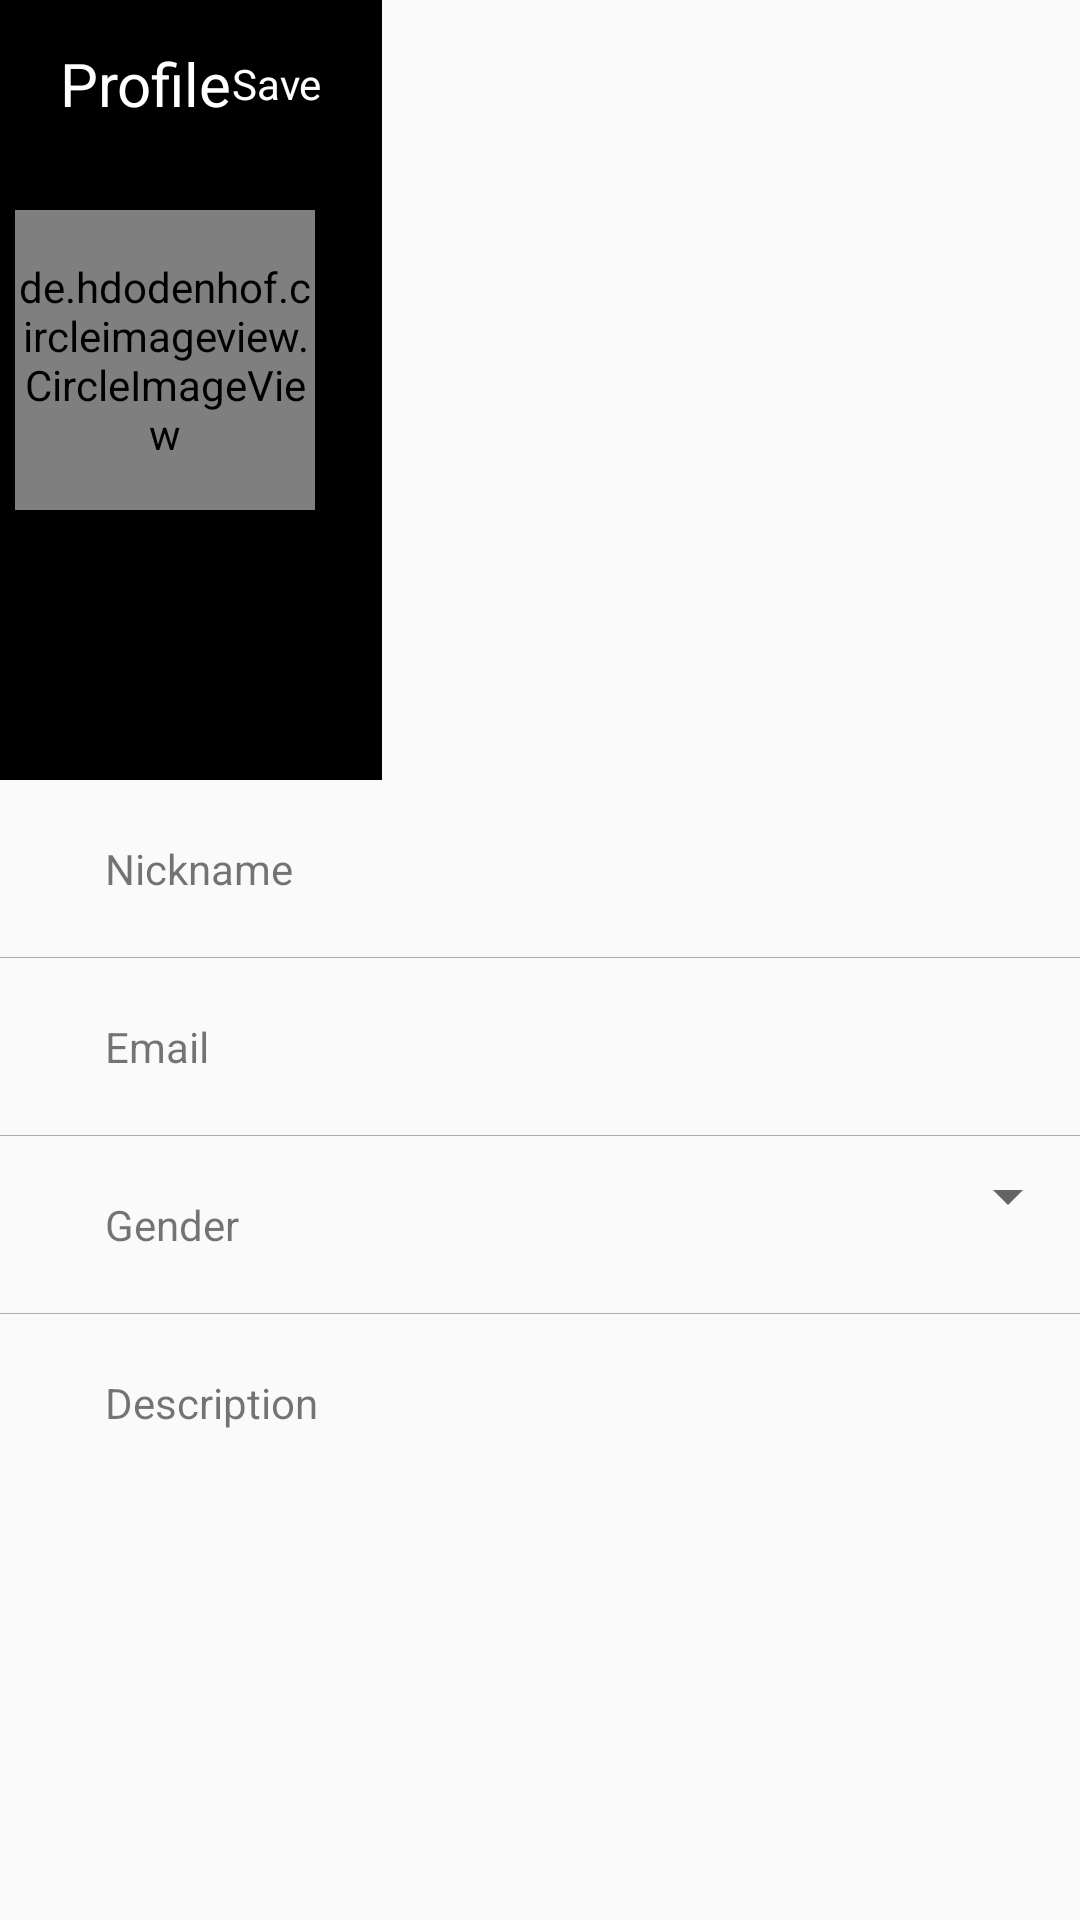

The Android layout XML behind this screen, and the referenced resources:
<!-- AndroidManifest.xml: application theme Theme.AppCompat.Light.NoActionBar -->
<!-- res/layout/fragment_profile.xml -->
<ScrollView android:layout_height="match_parent"
    android:layout_width="match_parent"
    xmlns:app="http://schemas.android.com/apk/res-auto"
    xmlns:android="http://schemas.android.com/apk/res/android">

    <LinearLayout
        android:layout_width="match_parent"
        android:layout_height="match_parent"
        android:orientation="vertical">
        <FrameLayout
            android:background="#000000"
            android:layout_height="wrap_content"
            android:layout_width="wrap_content">

            <ImageView
                android:alpha="0.8"
                android:id="@+id/img"
                android:layout_height="260dp"
                android:layout_width="match_parent"
                android:scaleType="fitXY"
                android:src="@drawable/kamran" />

            <android.support.v7.widget.Toolbar
                android:layout_height="wrap_content"
                android:layout_width="match_parent">

                <ImageView
                    android:background="@drawable/gobackplease"
                    android:layout_height="wrap_content"
                    android:layout_marginLeft="20dp"
                    android:layout_width="wrap_content" />

                <TextView
                    android:gravity="bottom"
                    android:layout_gravity="center"
                    android:layout_height="wrap_content"
                    android:layout_width="wrap_content"
                    android:text="Profile"
                    android:textColor="#fff"
                    android:textSize="20dp" />

                <TextView
                    android:id="@+id/save"
                    android:layout_gravity="right"
                    android:layout_height="wrap_content"
                    android:layout_marginRight="20dp"
                    android:layout_width="wrap_content"
                    android:text="Save"
                    android:textColor="#fff"
                    android:textSize="14dp" />
            </android.support.v7.widget.Toolbar>

            <LinearLayout
                android:layout_height="wrap_content"
                android:layout_width="match_parent"
                android:orientation="horizontal">

                <de.hdodenhof.circleimageview.CircleImageView
                    android:id="@+id/imageview_profile"
                    android:layout_height="100dp"
                    android:layout_marginTop="70dp"
                    android:layout_width="100dp"
                    android:layout_marginLeft="5dp"

                  />
            </LinearLayout>
        </FrameLayout>

        <LinearLayout
            android:layout_height="wrap_content"
            android:layout_width="match_parent"
            android:orientation="horizontal">

            <TextView
                android:layout_height="wrap_content"
                android:layout_marginLeft="15dp"
                android:layout_weight="0.5"
                android:layout_width="0dp"
                android:padding="20dp"
                android:text="Nickname"
                android:textSize="14sp" />

            <EditText
                android:id="@+id/nick_name"
                android:background="#00000000"
                android:layout_gravity="center"
                android:layout_height="wrap_content"
                android:layout_weight="1"
                android:layout_width="0dp"
                android:padding="16dp"
                android:textSize="14dp" />
        </LinearLayout>

        <View
            android:background="#ACACAC"
            android:layout_height="0.1dp"
            android:layout_width="match_parent" />

        <LinearLayout
            android:layout_height="wrap_content"
            android:layout_width="match_parent"
            android:orientation="horizontal">

            <TextView
                android:layout_height="wrap_content"
                android:layout_marginLeft="15dp"
                android:layout_weight="0.5"
                android:layout_width="0dp"
                android:padding="20dp"
                android:text="Email"
                android:textSize="14sp" />

            <EditText
                android:id="@+id/email"
                android:background="#00000000"
                android:inputType="textEmailAddress"
                android:layout_gravity="center"
                android:layout_height="wrap_content"
                android:layout_weight="1"
                android:layout_width="0dp"
                android:padding="16dp"
                android:enabled="false"
                android:textSize="14dp" />
        </LinearLayout>

        <View
            android:background="#ACACAC"
            android:layout_height="0.1dp"
            android:layout_width="match_parent" />

        <LinearLayout
            android:layout_height="wrap_content"
            android:layout_width="match_parent"
            android:orientation="horizontal">

            <TextView
                android:layout_height="wrap_content"
                android:layout_marginLeft="15dp"
                android:layout_weight="0.5"
                android:layout_width="0dp"
                android:padding="20dp"
                android:text="Gender"
                android:textSize="14sp" />

            <Spinner
                android:id="@+id/gender"
                android:layout_width="0dp"
                android:layout_height="wrap_content"
                android:layout_weight="1"
                android:padding="20dp"
                android:spinnerMode="dropdown" />

            
            
            
            
            
            
            
            
        </LinearLayout>

        <View
            android:background="#ACACAC"
            android:layout_height="0.1dp"
            android:layout_width="match_parent" />

        <LinearLayout
            android:layout_height="wrap_content"
            android:layout_width="match_parent"
            android:orientation="horizontal">

            <TextView
                android:layout_height="wrap_content"
                android:layout_marginLeft="15dp"
                android:layout_weight="0.5"
                android:layout_width="0dp"
                android:padding="20dp"
                android:text="Description"
                android:textSize="14sp" />

            <EditText
                android:id="@+id/description"
                android:background="#00000000"
                android:layout_height="wrap_content"
                android:layout_weight="1"
                android:layout_width="0dp"
                android:padding="20dp"
                android:textSize="14dp" />
        </LinearLayout>
    </LinearLayout>

</ScrollView>
<!-- resources referenced by this layout -->
<resources>

</resources>
